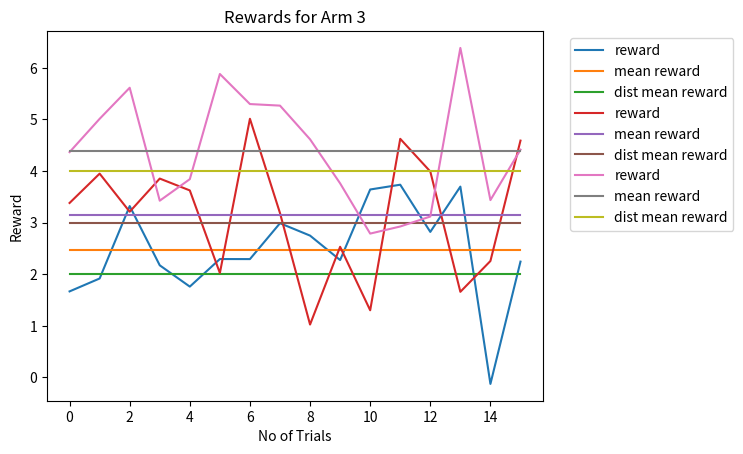

Write the Python code that produced this figure.
# -*- coding: utf-8 -*-
import numpy as np
import matplotlib.pyplot as plt
import math
import statistics as stats

class Arm:
    def __init__(self, m, sd, id):
        self.loc = m
        self.scale = sd
        self.id = id
        self.mean = m
        self.N  = 0
    def reward(self):
        return np.random.normal(loc=self.loc, scale=self.scale)
    def inc_update(self, x):
        self.N += 1
        self.mean = (1 - 1.0 / self.N) * self.mean + 1.0 / self.mean * x
    def set_mean_reward(self, mean):
        self.mean = mean
    def print(self):
        print("\nArm ",self.id, ": \n\tArgs of normal distribution for reward = ", self.loc, "and", self.scale, "\t Mean Reward = ", self.mean)

def naive_pac(actions, eps, delta):
    k = len(actions)
    l = int(round((4 / eps ** 2) * np.log((2 * k) / delta),0))
    print("No of samples per arm: ",l)
    avg = []
    tot_rewards = []
    for a in actions:
        rewards = []
        for i in range(l):
            rewards.append(a.reward())
        Pa = stats.mean(rewards)
        a.set_mean_reward(Pa)
        avg.append(Pa)
        tot_rewards.append(rewards)
    arm = np.argmax(avg) + 1
    for i in range(len(tot_rewards)):
        plt.plot(tot_rewards[i], label='reward')
        plt.plot(np.ones(l) * actions[i].mean, label='mean reward')
        plt.plot(np.ones(l) * actions[i].loc, label='dist mean reward')
        plt.xlabel("No of Trials")
        plt.ylabel("Reward")
        plt.legend(bbox_to_anchor=(1.04, 1), loc="upper left")
        plt.title(f'Rewards for Arm {i + 1}')
        plt.show()

def median_pac(actions, eps, delta):
    S = [actions]
    while len(S[-1]) > 1:
        l = (4 / (eps ** 2)) * math.log(3 / delta)
        for a in S[-1]:
            rewards = []
            for i in range(l):
                rewards.append(a.reward())
            Pa = stats.mean(rewards)
            a.set_mean_reward(Pa)
        S[-1].sort(key=lambda x: x.Mean)
        S.append(S[len(S)//2:]) 
    arm = S[-1][0]

actions = [Arm(2,1,1), Arm(3,1,2), Arm(4,1,3)]
naive_pac(actions, 1, 0.1)

